Image classification data set "data" (cmfabregas/CarLogoRecognition on GitHub). Class labels (4): Audi, Bentley, BMW, Chevy.

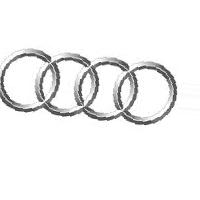
Label: Audi

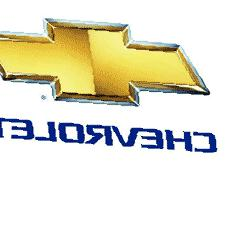
Label: Chevy

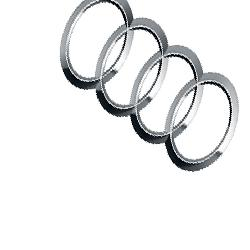
Label: Audi

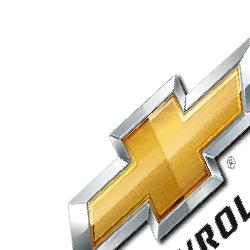
Label: Chevy

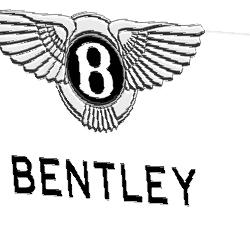
Label: Bentley

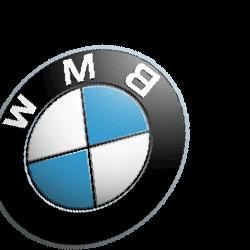
Label: BMW
